Labelled photos from "cropped_images", an image-classification folder in Katsure/cropped_images. The possible labels are: down, flagged, standing.

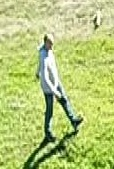
Label: standing

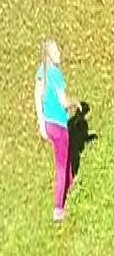
Label: standing

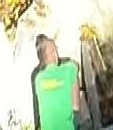
Label: down

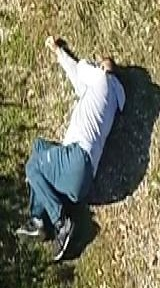
Label: down

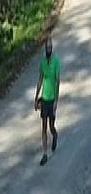
Label: standing

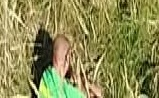
Label: down
